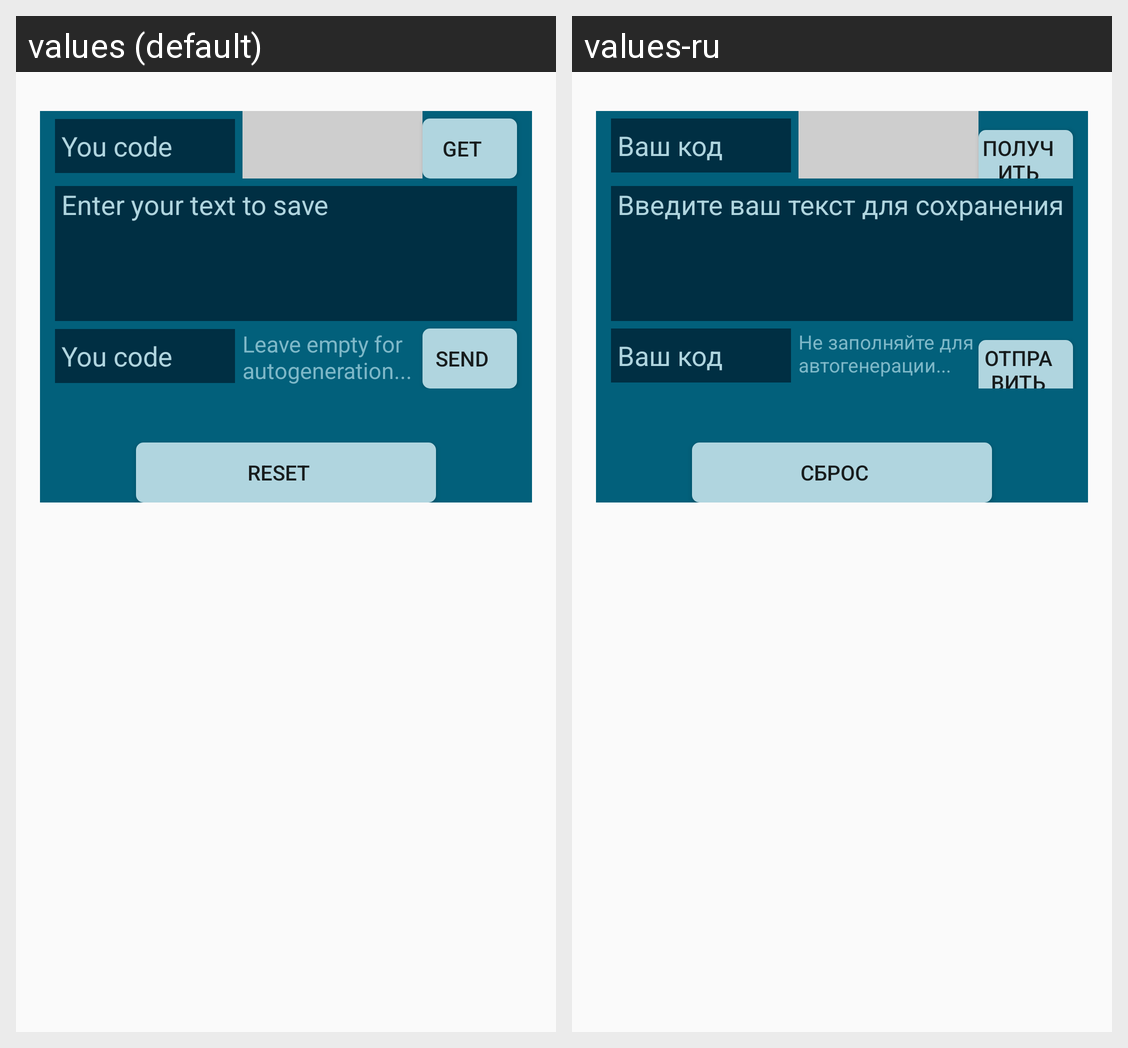

Strings drawn on this Android screen and how each of the app's shown locales translates them:
Android screen res/layout/layout_pin_get_save.xml rendered under 2 locales, left to right: values (default), values-ru. Device: Nexus 5 (rendered at 1080×1920; each locale shown at half size, 540×960, under a caption strip naming it); theme AppTheme.
Strings drawn on this screen, with the default value and each locale's value (text and hints the layout hard-codes, and strings that could not be matched under every locale, appear in the picture but are not listed):

placeholder_enterpin
  values:  You code
  values-ru:  Ваш код

btn_get
  values: Get
  values-ru: Получить

placeholder_entertext
  values:  Enter your text to save
  values-ru:  Введите ваш текст для сохранения

text_empty
  values: Leave empty for autogeneration...
  values-ru: Не заполняйте для автогенерации...

text_save
  values: Send
  values-ru: Отправить

reset
  values: Reset
  values-ru: Сброс
